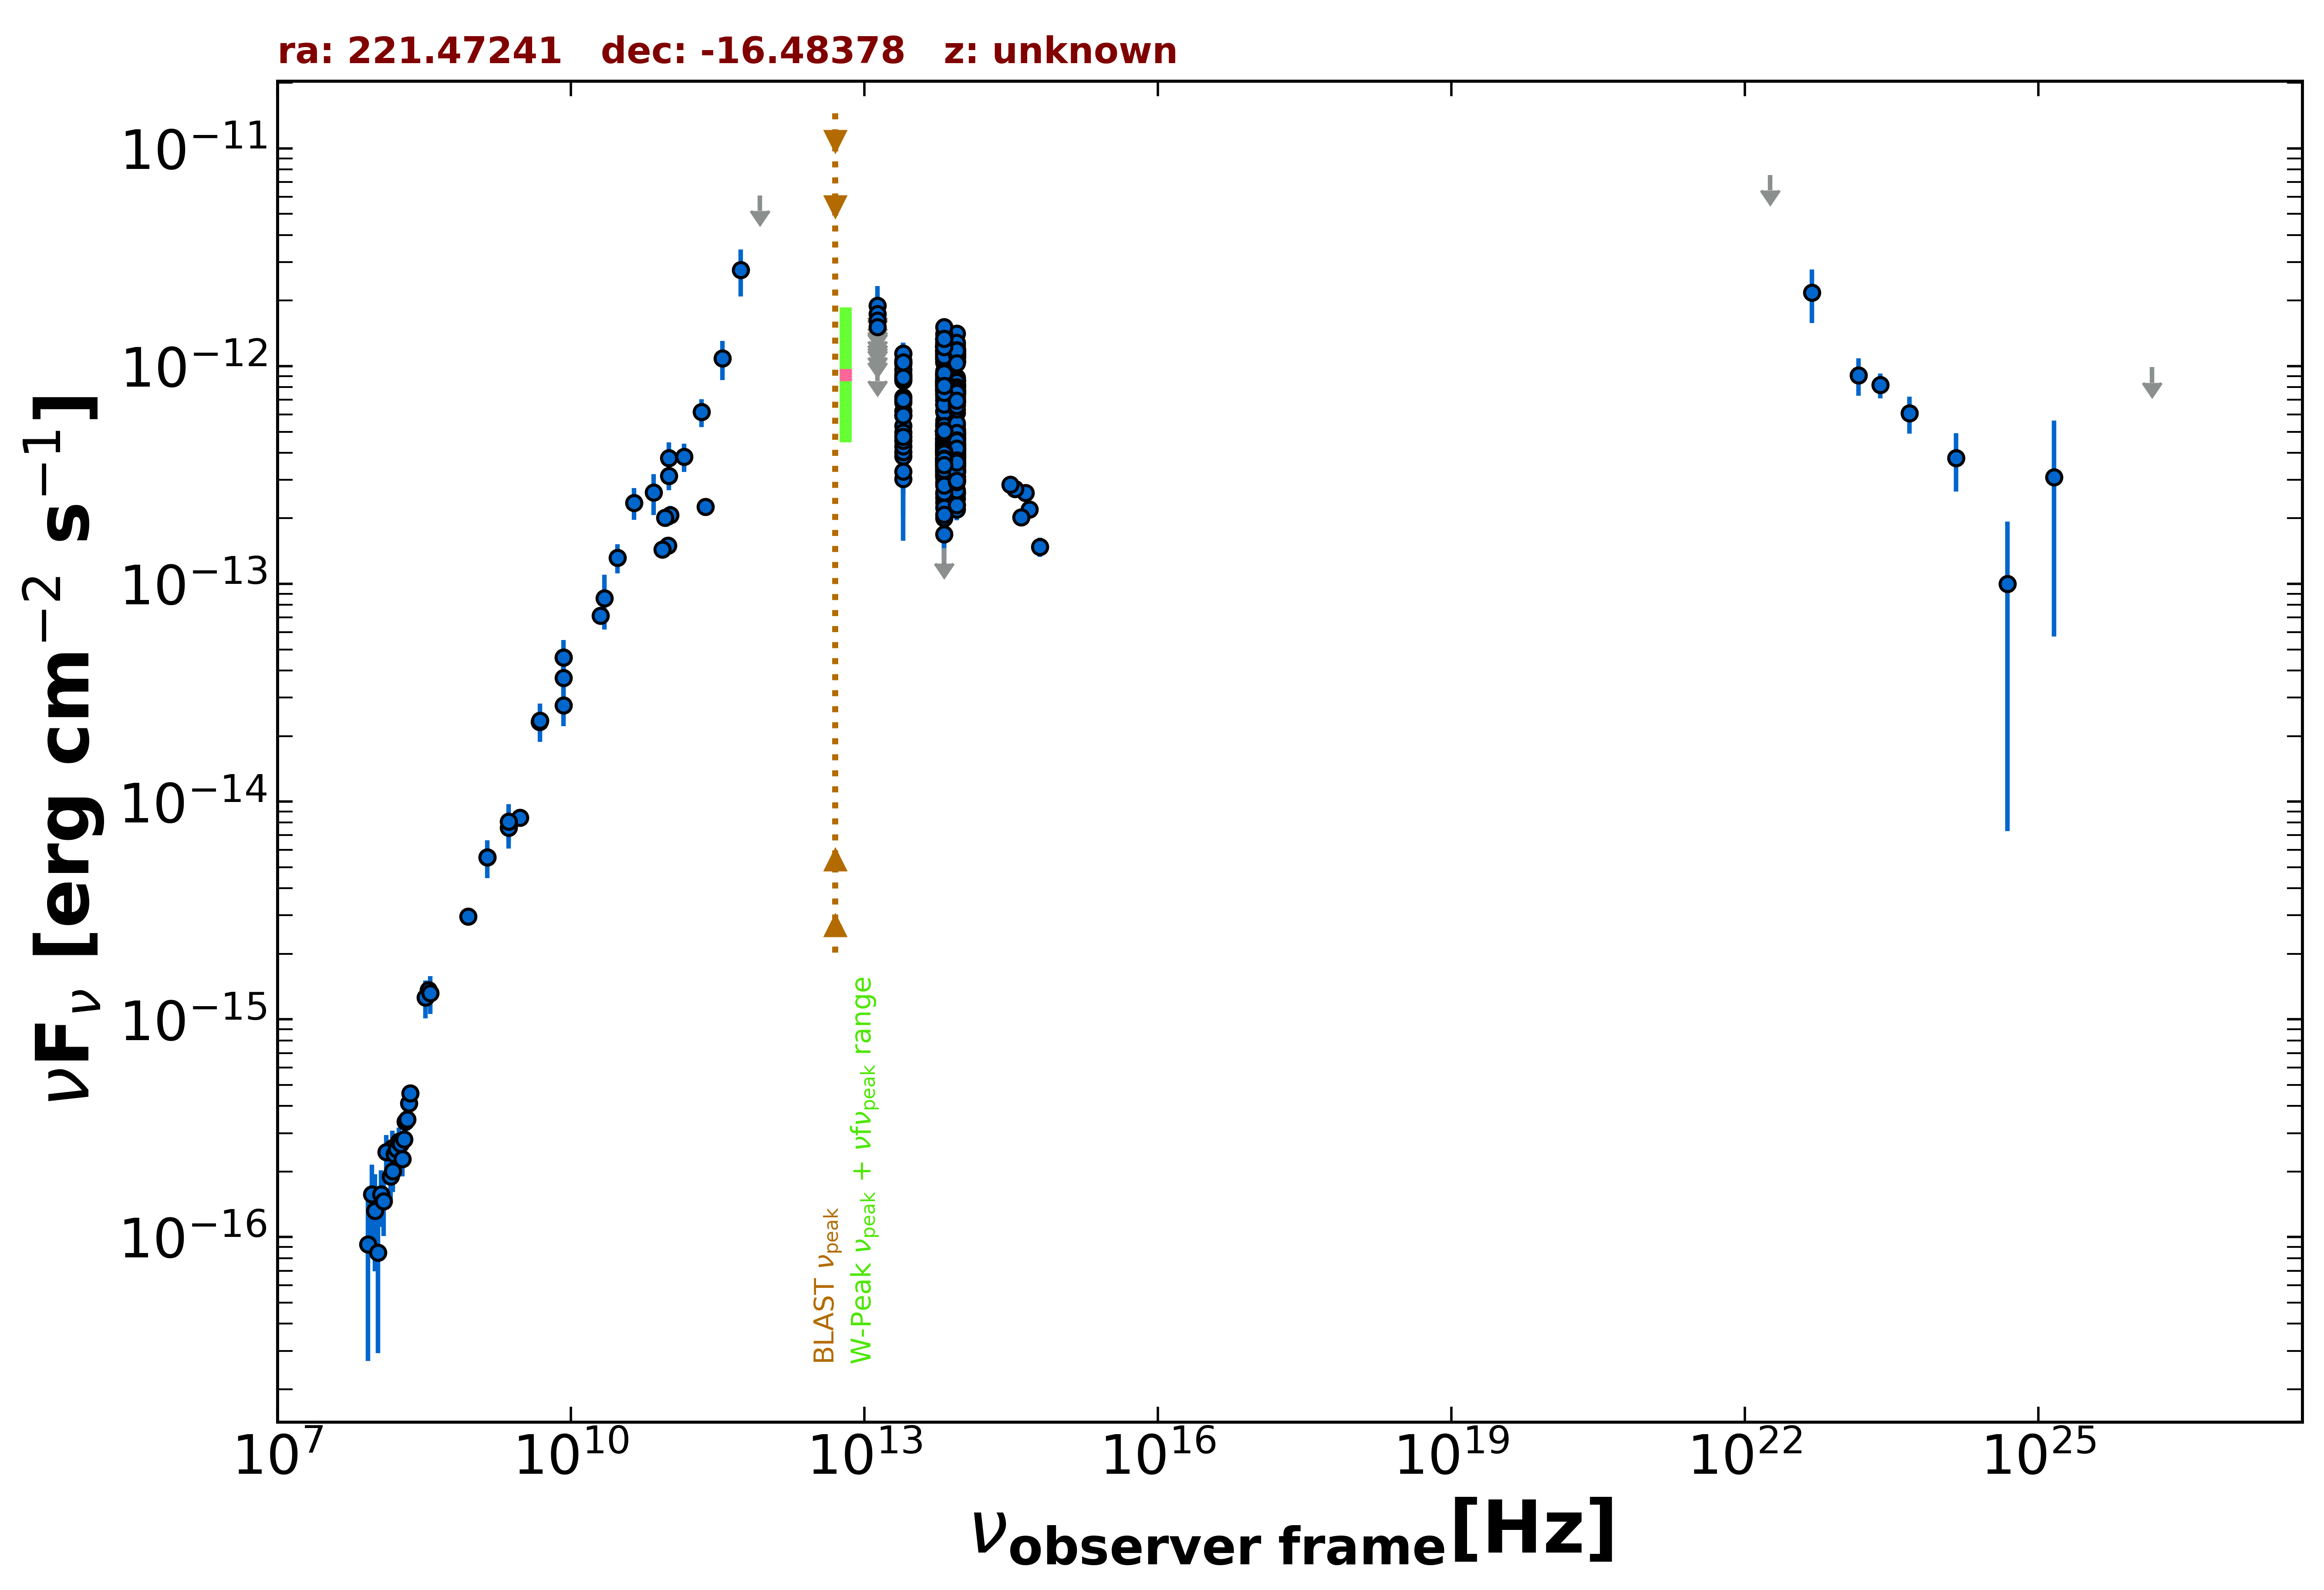

The file beside this chart, header and first rows:
freq., flux, err_flux, MJD_start, MJD_end, flag, catalog, reference
1.400e+09, 5.541e-15, 1.665e-16, 55000, 55000, , NVSS, Condon et al. 1998  AJ  115  1693
8.870e+08, 2.971e-15, 2.125e-16, 55000, 55000, , RACS, Hale et al. 2021  PASA  38  e058
3.000e+09, 8.427e-15, 1.700e-17, 55000, 55000, , VLASSQL, Gordon et al. 2021  ApJS  255  30
1.500e+08, 2.560e-16, 2.605e-17, 55000, 55000, , TGSS150, Intema et al. 2017  A&A  598  A781
3.520e+08, 1.362e-15, 1.450e-17, 55000, 55000, , WISH352, De Bruce et al. 2002  A&A  394  59
2.000e+10, 7.160e-14, 3.600e-15, 55000, 55000, , AT20G, Murphy et al. 2010  MNRAS  402  2403
8.400e+09, 4.592e-14, 0.000e+00, 55000, 55000, , CRATES, Healey et al. 2007  ApJS  171  61
4.800e+09, 2.328e-14, 1.300e-15, 55000, 55000, , PMN, Griffith et al. 1993-1996  VizieR  VIII/…
1.035e+11, 2.070e-13, 2.070e-14, 56656, 56656, , ALMA, Bonato et al. 2019  MNRAS  485  1188
9.146e+10, 2.012e-13, 9.150e-15, 56656, 56656, , ALMA, Bonato et al. 2019  MNRAS  485  1188
9.820e+10, 1.502e-13, 7.850e-15, 58052, 58052, , ALMA, Bonato et al. 2019  MNRAS  485  1188
8.620e+10, 1.440e-13, 6.850e-15, 58052, 58052, , ALMA, Bonato et al. 2019  MNRAS  485  1188
2.380e+11, 2.261e-13, 1.190e-14, 58052, 58052, , ALMA, Bonato et al. 2019  MNRAS  485  1188
1.000e+11, 3.787e-13, 6.810e-14, 55000, 55000, , PCCS2100, GHz The Planck Collaboration 2018  A&A  …
3.000e+10, 1.320e-13, 2.015e-14, 55000, 55000, , PCNT, The Planck Collaboration 2018  A&A  619 …
4.400e+10, 2.359e-13, 3.945e-14, 55000, 55000, , PCNT, The Planck Collaboration 2018  A&A  619 …
7.000e+10, 2.633e-13, 5.620e-14, 55000, 55000, , PCNT, The Planck Collaboration 2018  A&A  619 …
1.000e+11, 3.131e-13, 4.395e-14, 55000, 55000, , PCNT, The Planck Collaboration 2018  A&A  619 …
1.430e+11, 3.839e-13, 5.700e-14, 55000, 55000, , PCNT, The Planck Collaboration 2018  A&A  619 …
2.170e+11, 6.152e-13, 9.035e-14, 55000, 55000, , PCNT, The Planck Collaboration 2018  A&A  619 …
3.530e+11, 1.085e-12, 2.202e-13, 55000, 55000, , PCNT, The Planck Collaboration 2018  A&A  619 …
5.450e+11, 2.762e-12, 6.775e-13, 55000, 55000, , PCNT, The Planck Collaboration 2018  A&A  619 …
8.570e+11, 6.083e-12, 0.000e+00, 55000, 55000, UL, PCNT, The Planck Collaboration 2018  A&A  619 …
8.817e+13, 7.491e-13, 3.300e-15, 55000, 55000, , UNWISE, Schlafly et al. 2019  ApJS  240  30
6.517e+13, 7.506e-13, 4.800e-15, 55000, 55000, , UNWISE, Schlafly et al. 2019  ApJS  240  30
8.817e+13, 5.351e-13, 1.430e-14, 55000, 55000, , WISE, Wright et al. 2010  AJ  140  1868
6.517e+13, 6.215e-13, 1.775e-14, 55000, 55000, , WISE, Wright et al. 2010  AJ  140  1868
2.498e+13, 7.197e-13, 3.980e-14, 55000, 55000, , WISE, Wright et al. 2010  AJ  140  1868
1.363e+13, 9.753e-13, 1.195e-13, 55000, 55000, , WISE, Wright et al. 2010  AJ  140  1868
8.817e+13, 1.120e-12, 3.800e-14, 56694, 56694, , NEOWISE, Mainzer et al. 2014  ApJ  792  30
6.517e+13, 1.229e-12, 5.800e-14, 56694, 56694, , NEOWISE, Mainzer et al. 2014  ApJ  792  30
8.817e+13, 1.108e-12, 3.950e-14, 56693, 56693, , NEOWISE, Mainzer et al. 2014  ApJ  792  30
6.517e+13, 1.153e-12, 5.100e-14, 56693, 56693, , NEOWISE, Mainzer et al. 2014  ApJ  792  30
8.817e+13, 1.091e-12, 3.900e-14, 56694, 56694, , NEOWISE, Mainzer et al. 2014  ApJ  792  30
6.517e+13, 1.221e-12, 6.550e-14, 56694, 56694, , NEOWISE, Mainzer et al. 2014  ApJ  792  30
8.817e+13, 1.191e-12, 4.400e-14, 56694, 56694, , NEOWISE, Mainzer et al. 2014  ApJ  792  30
6.517e+13, 1.146e-12, 5.700e-14, 56694, 56694, , NEOWISE, Mainzer et al. 2014  ApJ  792  30
8.817e+13, 1.053e-12, 3.800e-14, 56694, 56694, , NEOWISE, Mainzer et al. 2014  ApJ  792  30
6.517e+13, 1.137e-12, 5.150e-14, 56694, 56694, , NEOWISE, Mainzer et al. 2014  ApJ  792  30
8.817e+13, 1.053e-12, 3.800e-14, 56694, 56694, , NEOWISE, Mainzer et al. 2014  ApJ  792  30
6.517e+13, 1.081e-12, 5.950e-14, 56694, 56694, , NEOWISE, Mainzer et al. 2014  ApJ  792  30
8.817e+13, 1.111e-12, 4.700e-14, 56694, 56694, , NEOWISE, Mainzer et al. 2014  ApJ  792  30
6.517e+13, 1.223e-12, 5.200e-14, 56694, 56694, , NEOWISE, Mainzer et al. 2014  ApJ  792  30
8.817e+13, 1.054e-12, 3.900e-14, 56694, 56694, , NEOWISE, Mainzer et al. 2014  ApJ  792  30
6.517e+13, 1.229e-12, 5.400e-14, 56694, 56694, , NEOWISE, Mainzer et al. 2014  ApJ  792  30
8.817e+13, 1.140e-12, 4.100e-14, 56694, 56694, , NEOWISE, Mainzer et al. 2014  ApJ  792  30
6.517e+13, 1.231e-12, 5.550e-14, 56694, 56694, , NEOWISE, Mainzer et al. 2014  ApJ  792  30
8.817e+13, 1.107e-12, 3.750e-14, 56693, 56693, , NEOWISE, Mainzer et al. 2014  ApJ  792  30
6.517e+13, 1.106e-12, 5.100e-14, 56693, 56693, , NEOWISE, Mainzer et al. 2014  ApJ  792  30
8.817e+13, 1.102e-12, 4.350e-14, 56694, 56694, , NEOWISE, Mainzer et al. 2014  ApJ  792  30
6.517e+13, 1.232e-12, 5.650e-14, 56694, 56694, , NEOWISE, Mainzer et al. 2014  ApJ  792  30
8.817e+13, 7.469e-13, 4.545e-14, 57423, 57423, , NEOWISE, Mainzer et al. 2014  ApJ  792  30
6.517e+13, 7.390e-13, 4.840e-14, 57423, 57423, , NEOWISE, Mainzer et al. 2014  ApJ  792  30
8.817e+13, 7.113e-13, 3.340e-14, 57422, 57422, , NEOWISE, Mainzer et al. 2014  ApJ  792  30
6.517e+13, 7.103e-13, 4.185e-14, 57422, 57422, , NEOWISE, Mainzer et al. 2014  ApJ  792  30
8.817e+13, 6.938e-13, 3.965e-14, 57422, 57422, , NEOWISE, Mainzer et al. 2014  ApJ  792  30
6.517e+13, 6.973e-13, 4.690e-14, 57422, 57422, , NEOWISE, Mainzer et al. 2014  ApJ  792  30
8.817e+13, 7.490e-13, 3.310e-14, 57422, 57422, , NEOWISE, Mainzer et al. 2014  ApJ  792  30
6.517e+13, 6.623e-13, 4.760e-14, 57422, 57422, , NEOWISE, Mainzer et al. 2014  ApJ  792  30
8.817e+13, 8.326e-13, 3.760e-14, 57423, 57423, , NEOWISE, Mainzer et al. 2014  ApJ  792  30
... 560 more rows
